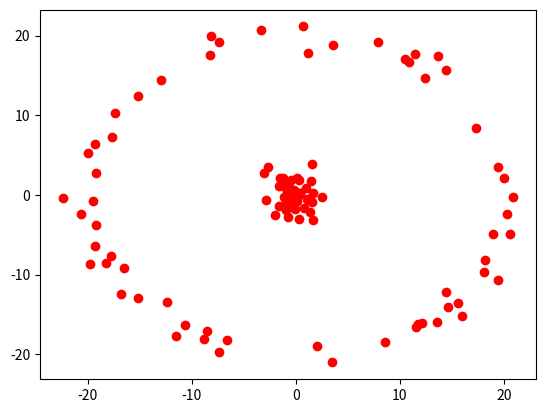

This chart was generated by the following Python code: (Note: this script raises an exception after producing the figure.)
import matplotlib.pyplot as plt
import numpy as np
bw=0.0095
k=2    #no of cluster

def mydistance(bw,x,y):
    return np.exp(-1*bw*np.sum((x-y)*(x-y)))

mycolor=["red","blue","green","yellow","orange","purple","tan","brown","pink","black"]

def listfinder(list1,a):
  n=len(list1)
  #print(a,type(a))
  for i in range(n):
    if a in list1[i]:
      break
  for j in range(len(list1[i])):
    if a==list1[i][j]:
      break
  #l=[i,j]
  #print(l,type(l))  
  return [i,j]


def kmean(data):
  M1=np.max(data[:,[0]])
  m1=np.min(data[:,[0]])
  M2=np.max(data[:,[1]])
  m2=np.min(data[:,[1]])
  n=len(data[:,[0]])
  i=0
  cluster_no=list()
  for i in range(k):
    cluster_no.append(np.array([i]))
  i=i+1
  while i < n:
    j=i%k
    cluster_no[j]=np.append(cluster_no[j],i)
    i=i+1
  gram_matrix=np.zeros((n,n))
  #print(cluster_no)
  for i in range(n):
    for j in range(n):
      gram_matrix[[i],[j]]=mydistance(bw,data[i,:],data[j,:])
  dist=np.array(range(k))
  #print(gram_matrix)
  for i in range(10):
    for j in range(n):
      s=0
      for l in range(k): 
        s=len(cluster_no[l])
        print(type(np.sum(gram_matrix[cluster_no[l],:][:,cluster_no[l]])))
        dist[l]=gram_matrix[[j],[j]]-2*(np.sum(gram_matrix[[j],:][:,cluster_no[l]]))/s+np.sum(gram_matrix[cluster_no[l],:][:,cluster_no[l]])/(s**2)
      #print(dist,type(dist))
      #print(cluster_no)
      p=listfinder(cluster_no,j)
      ll=np.argmin(dist)
      #print(dist)
      cluster_no[p[0]]=np.delete(cluster_no[p[0]],p[1])
      cluster_no[ll]=np.append(cluster_no[ll],j)
    #print(cluster_no)
  #t=int(999999/k)
  print(cluster_no)
  for i in range(k):
    pk=cluster_no[i]
    #plt.scatter(data[:,[0]][[pk],:],data[:,[1]][[pk],:],c='#%06X'%(t*k))
    plt.scatter(data[:,[0]][[pk],:],data[:,[1]][[pk],:],c=mycolor[i])
  plt.show()

def simulator():
  x=np.random.uniform(0,(2*np.pi),size=110)
  y=np.abs(np.random.normal(0,2,50))
  z=np.abs(np.random.normal(20,1,60))
  y=np.concatenate((y,z))
  x1=y*(np.cos(x))
  x2=y*(np.sin(x))
  x=np.concatenate((x1,x2))
  x=np.reshape(x,(2,110))
  x=np.transpose(x)
  plt.scatter(x[:,[0]],x[:,[1]],c='red')
  plt.show()
  return x

def make_rings(C=[[0]*2]*2,R=[10,20],N=[100,200],noise=2):
    X=np.empty([0,2])
    for i in range(len(N)):
        theta=np.linspace(0,2*np.pi,num=N[i])
        x=[C[i]]*N[i]+R[i]*np.stack((np.cos(theta),np.sin(theta)),axis=1)+np.random.multivariate_normal([0]*2,np.diag([noise]*2),N[i])
        X=np.append(X,x,axis=0)  
    return X
    
def main():
    # # """Generate data from gaussian mixture models and cluster them or use the iris dataset"""
    # x1=np.random.multivariate_normal([1,2],[[1,0],[0,2]],60)
    # x2=np.random.multivariate_normal([5,6],[[4,0],[0,4]],80)
    # x3=np.random.multivariate_normal([10,4],[[3,0],[0,1]],100)
    # X=np.vstack([x1,x2,x3])
    # # idx=np.random.rand(X.shape[0]).argsort()
    # # X=np.take(X,idx,axis=0)
    # L=[0]*60+[1]*80+[2]*100
    # # L=list(np.take(L,idx,axis=0))
    # #######################################Iris Dataset######################################
    # iris=datasets.load_iris()
    # X=iris.data
    # L=list(iris.target)
    # #################################Test Run#######################################
    # X=generate([[0]*2]*2,[10,20],[100,200])
    # L=[0]*100+[1]*200
    # n=60+80+100
    # k=3
    # P,U=kernel_kmeans(X,k)
    # show_pcord(X,P)
    # show_pcord(X,L)

    # # print(Z)
    # print(f'L:-\n{L}')
    # print(f'P:-\n{P}')
    # print(f'M:-\n{U}')
    # print(f"Adjusted Random Index is {ARI(L,P)}")
    # Z=np.array([[1 if L[i]==j else 0 for j in range(k) ] for i in range(n)])
    # print(Z)
    # print(dist(X,Z,X))
    # ############################Determining the no. of clusters#########################
    # # ari=[]
    # # for k in range(2,4):
    # #     m,_=soft_kmeans(X,k)
    # #     p=[predict(m,X[i]) for i in range(X.shape[0])]
    # #     ari.append(ARI(L,p))
    # # print(ari)
    # # plt.plot(range(10),ari)
    # # plt.show()
    # #####################################Using In-built function###########################
    # # model=kmeans.fit(X)
    # # fig,ax1,ax2=plt.subplot(1,2)
    # df2=pd.DataFrame(X,columns=[a+str(b) for a,b in zip(['x']*4,list(range(1,4+1)))])
    # df2['Cluster']=P
    # plt.subplot(1,2,2)
    # pd.plotting.parallel_coordinates(df2,'Cluster')
    # df1=pd.DataFrame(iris.data,columns=iris.feature_names)
    # df1['Flowers']=[iris.target_names[0] if i==0 else iris.target_names[1] if i==1 else iris.target_names[2] for i in iris.target]
    # plt.subplot(1,2,1)
    # pd.plotting.parallel_coordinates(df1,'Flowers')
    # plt.show()
    ######################################Ring Dataset####################################
    X=make_rings([[0]*2]*2,[10,20],[100,200])
    L=[0]*100+[1]*200
    n=300
    y=simulator()
    print(y.shape)
    print(X.shape)
    
    kmean(X)    
    # Z=np.array([[1 if P[i]==j else 0 for j in range(k) ] for i in range(n)])
    # show_pcord(X,P)
    # show_pcord(X,L)
    # show2D(X,Z)
    # print(predict(X,Z,X))
    # print(f'L:-\n{L}')
    # print(f'P:-\n{P}')
    # print(f"Adjusted Random Index is {ARI(L,P)}")
    # print(x.shape)
    # plt.scatter(x[:,0],x[:,1])
    # plt.show()

if __name__=="__main__":
    main()
